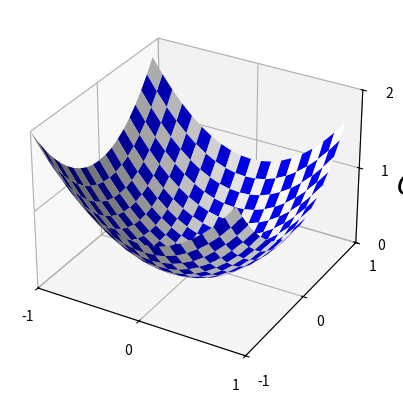

The matplotlib source for this figure:
"""valley2.py
~~~~~~~~~~~~~

Plots a function of two variables to minimize.  The function is a
fairly generic valley function.

Note that this is a duplicate of valley.py, but omits labels on the
axis.  It's bad practice to duplicate in this way, but I had
considerable trouble getting matplotlib to update a graph in the way I
needed (adding or removing labels), so finally fell back on this as a
kludge solution.

"""

#### Libraries
# Third party libraries
from matplotlib.ticker import LinearLocator
# Note that axes3d is not explicitly used in the code, but is needed
# to register the 3d plot type correctly
from mpl_toolkits.mplot3d import axes3d 
import matplotlib.pyplot as plt
import numpy

fig = plt.figure()
ax = fig.add_subplot(projection='3d')
X = numpy.arange(-1, 1, 0.1)
Y = numpy.arange(-1, 1, 0.1)
X, Y = numpy.meshgrid(X, Y)
Z = X**2 + Y**2

colortuple = ('w', 'b')
colors = numpy.empty(X.shape, dtype=str)
for x in range(len(X)):
    for y in range(len(Y)):
        colors[x, y] = colortuple[(x + y) % 2]

surf = ax.plot_surface(X, Y, Z, rstride=1, cstride=1, facecolors=colors,
        linewidth=0)

ax.set_xlim3d(-1, 1)
ax.set_ylim3d(-1, 1)
ax.set_zlim3d(0, 2)
ax.xaxis.set_major_locator(LinearLocator(3))
ax.yaxis.set_major_locator(LinearLocator(3))
ax.zaxis.set_major_locator(LinearLocator(3))
ax.text(1.79, 0, 1.62, "$C$", fontsize=20)

plt.show()
